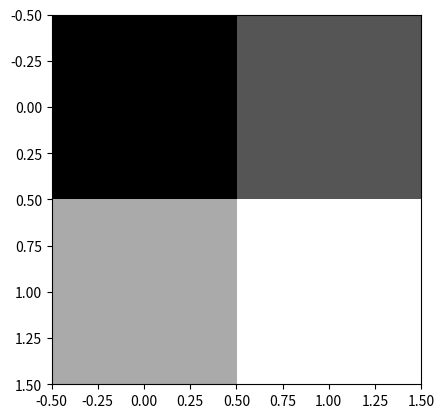

Write Python code to recreate this figure. (Note: this script raises an exception after producing the figure.)
import matplotlib.pyplot as plt

def display(x, dims):
    plt.imshow(x.reshape(dims[1], dims[0]), cmap='gray', norm='linear')
    plt.show()

def save_img(x, dims, save_as):
    #plt.imshow(x.reshape(dims[1], dims[0]), cmap='gray', norm='linear')
    fig, ax = plt.subplots()
    ax.imshow(x.reshape(dims[1], dims[0]), cmap='gray', norm='linear')
    fig.savefig(save_as)

def user_choose_display(num_of_patterns):
    question = 'Which training pattern would you like to see? Choose [1-' + str(num_of_patterns) + '] : '
    bool = True
    
    while bool:
        try:
            tmp = int(input(question))
            if (tmp < 1 or tmp>num_of_patterns):
                print("Invalid integer range.")
            else:
                bool = False
        except ValueError:
            print("Invalid input. Please enter an integer.")
    return tmp-1

if __name__ == '__main__':
    import numpy as np
    save_img(np.array([1, 2, 3, 4]), [2, 2], "./data/hopfield/noise/test.png")